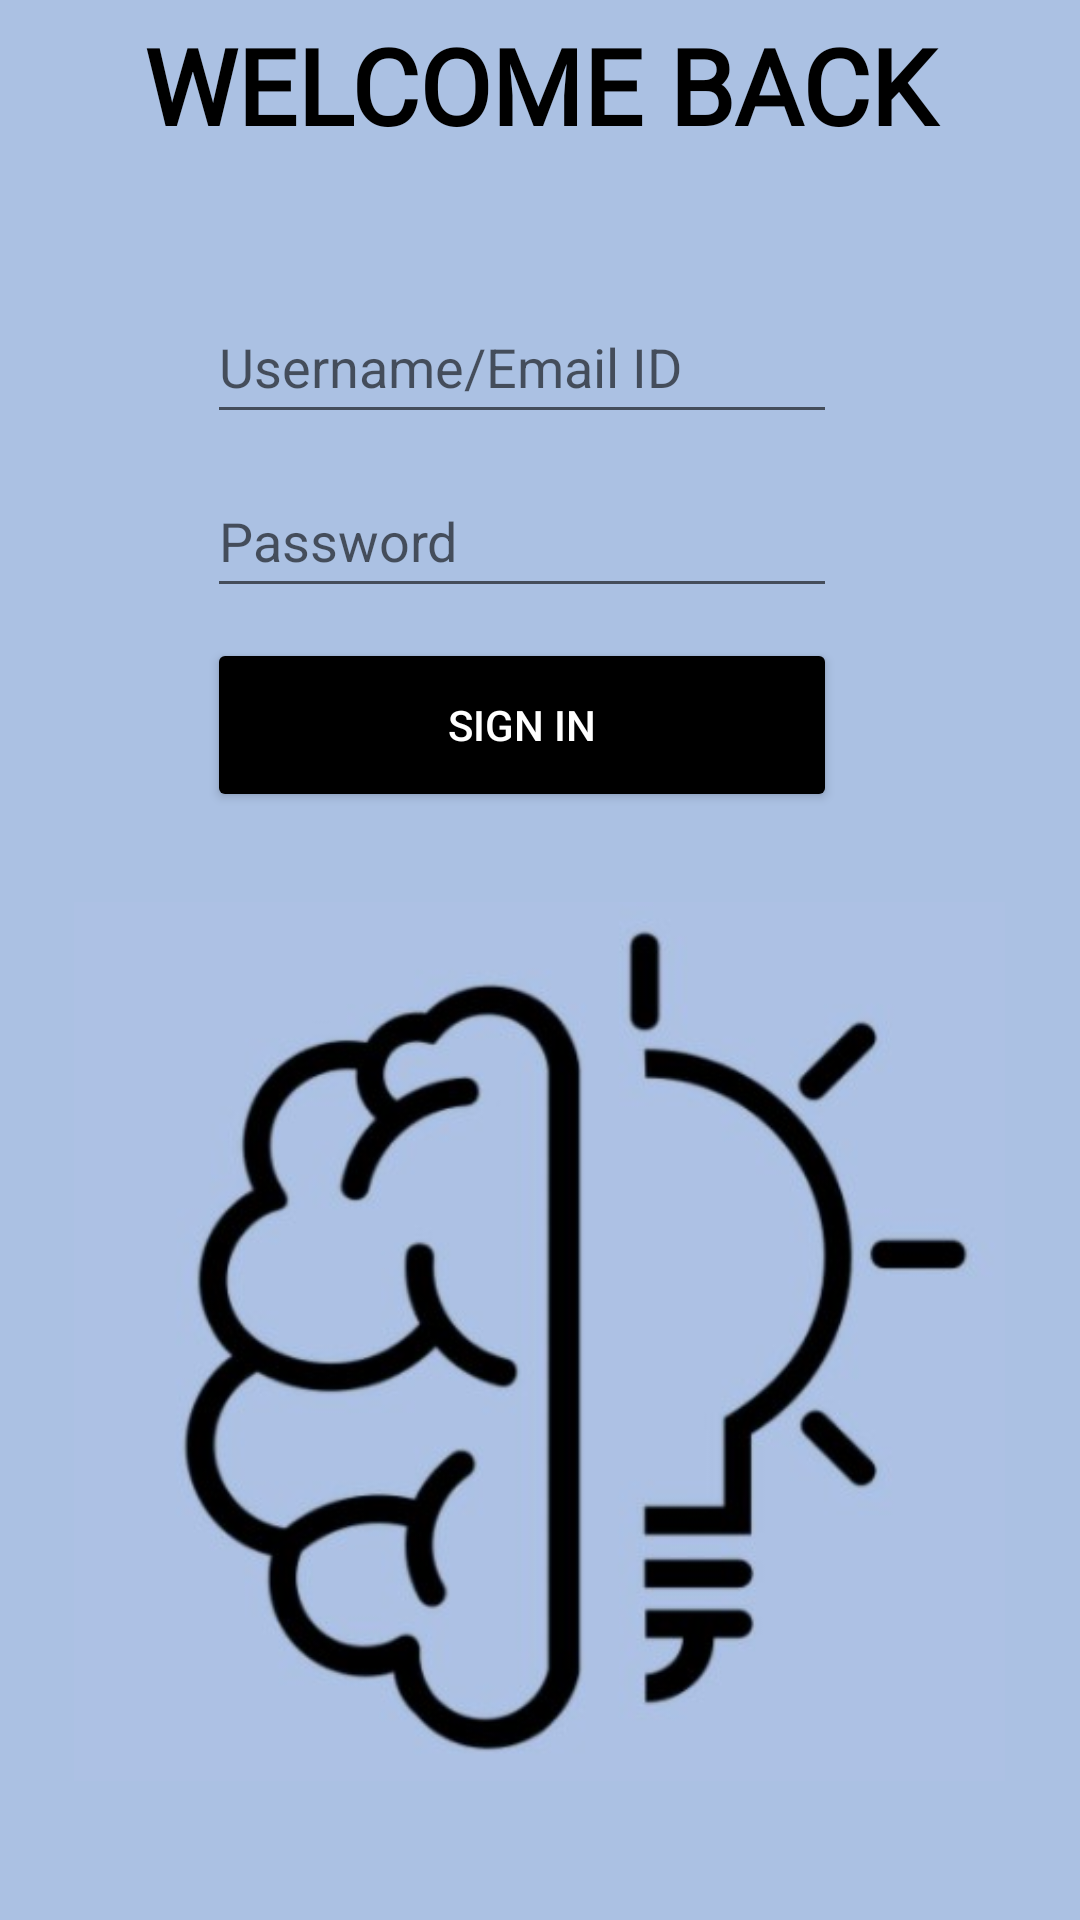

Produce the Android XML layout that renders to this screen, including the resource entries it uses.
<!-- AndroidManifest.xml: application theme Theme.HackGSU -->
<!-- res/layout/activity_sign_in_page.xml -->
<?xml version="1.0" encoding="utf-8"?>
<LinearLayout xmlns:android="http://schemas.android.com/apk/res/android"
    xmlns:app="http://schemas.android.com/apk/res-auto"
    xmlns:tools="http://schemas.android.com/tools"
    android:layout_width="410dp"
    android:layout_height="match_parent"
    android:orientation="vertical"
    android:visibility="visible"
    tools:context=".activities.MainActivity"
    tools:visibility="visible"
    android:background="@color/BackGroundBlue"

    >


    <TextView
        android:layout_width="match_parent"
        android:layout_height="wrap_content"
        android:layout_marginTop="5dp"
        android:fontFamily="@font/alata"
        android:text="WELCOME BACK"
        android:textColor="@color/black"
        android:textSize="35sp"
        android:textStyle="bold"
        android:textAlignment="gravity"
        android:gravity="center_horizontal"
/>

    <com.google.android.material.textfield.TextInputEditText

        android:id="@+id/si_email"
        android:layout_width="match_parent"
        android:layout_height="48dp"
        android:layout_marginStart="69dp"
        android:layout_marginTop="45dp"
        android:layout_marginEnd="81dp"
        android:hint="Username/Email ID"
        android:minHeight="48dp" />

    <com.google.android.material.textfield.TextInputEditText
        android:id="@+id/si_password"
        android:layout_width="match_parent"
        android:layout_height="48dp"
        android:layout_marginStart="69dp"
        android:layout_marginTop="10dp"
        android:layout_marginEnd="81dp"
        android:hint="Password"
        android:minHeight="48dp" />
    <Button
        android:id="@+id/btn_signIn"
        android:layout_width="match_parent"
        android:layout_height="58dp"
        android:layout_marginStart="69dp"
        android:layout_marginTop="10dp"
        android:layout_marginEnd="81dp"
        android:backgroundTint="@color/black"
        android:padding="12dp"
        android:text="Sign In"
        android:textColor="@color/white"/>

    <ImageView
        android:layout_width="315dp"
        android:layout_height="293dp"
        android:layout_gravity="center_horizontal"
        android:layout_marginTop="30dp"
        android:src="@drawable/faaultulogo" />

    <ImageView
        android:layout_width="121dp"
        android:layout_height="43dp"
        android:layout_gravity="bottom|left"
        android:layout_marginStart="-10dp"
        android:layout_marginTop="160dp"
        android:src="@drawable/metalogo" />

    <ImageView
        android:layout_width="94dp"
        android:layout_height="50dp"
        android:layout_gravity="bottom|right"
        android:layout_marginTop="-45dp"
        android:layout_marginRight="30dp"
        android:src="@drawable/artically" />


</LinearLayout>
<!-- resources referenced by this layout -->
<resources>
  <color name="BackGroundBlue">#ABC1E3</color>
  <color name="black">#FF000000</color>
  <color name="white">#FFFFFFFF</color>
  <!-- drawable artically: jpg bitmap (drawable, 4264 bytes) -->
  <!-- drawable faaultulogo: jpg bitmap (drawable, 21677 bytes) -->
  <!-- drawable metalogo: png bitmap (drawable, 28076 bytes) -->
  <style name="Theme.HackGSU" parent="Theme.MaterialComponents.Light.DarkActionBar">
          
          <item name="colorPrimary">@color/purple_500</item>
          <item name="colorPrimaryVariant">@color/purple_700</item>
          <item name="colorOnPrimary">@color/white</item>
          
          <item name="colorSecondary">@color/teal_200</item>
          <item name="colorSecondaryVariant">@color/teal_700</item>
          <item name="colorOnSecondary">@color/black</item>
          
          <item name="android:statusBarColor" tools:targetApi="l">?attr/colorPrimaryVariant</item>
          
      </style>
  <color name="purple_500">#FF6200EE</color>
  <color name="purple_700">#FF3700B3</color>
  <color name="teal_200">#FF03DAC5</color>
  <color name="teal_700">#FF018786</color>
</resources>
